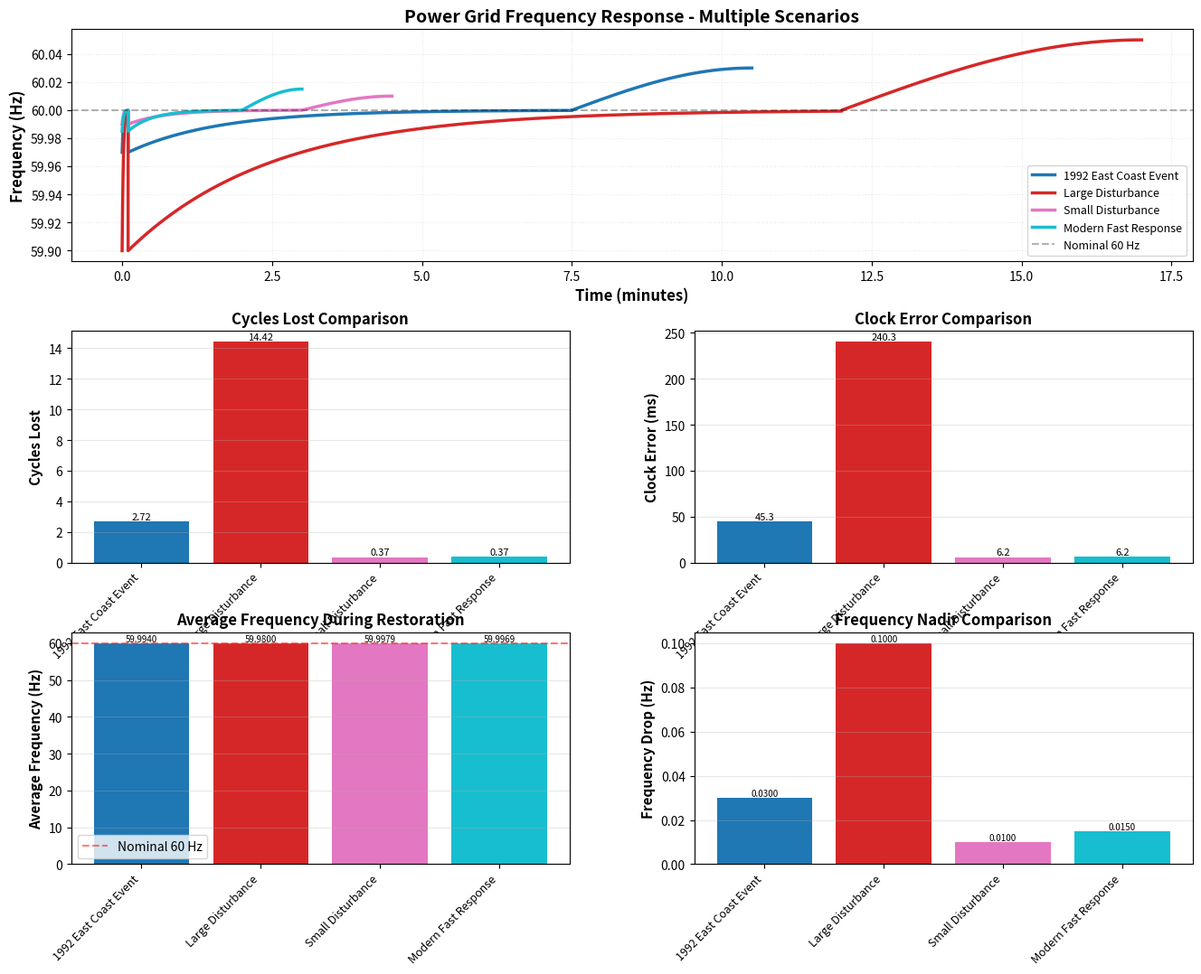

Python code for this plot:
#!/usr/bin/env python3
"""
Demonstration Script - Power Grid Frequency Calculations
Shows all calculations and results without GUI
"""

import numpy as np
import matplotlib
matplotlib.use('Agg')  # Non-interactive backend
import matplotlib.pyplot as plt
from datetime import datetime


def simulate_frequency_response(params):
    """Simulate the frequency response"""
    # Time arrays
    t_drop = np.linspace(0, 0.1, 50)
    t_restore = np.linspace(0.1, params['restoration_time'], 1000)
    t_overshoot = np.linspace(params['restoration_time'],
                              params['restoration_time'] + params['overshoot_time'],
                              500)

    # Phase 1: Exponential drop
    tau_drop = 0.02
    freq_drop = (params['initial_freq'] - params['min_freq']) * \
                (1 - np.exp(-t_drop / tau_drop)) + params['min_freq']

    # Phase 2: Exponential restoration
    tau_restore = params['restoration_time'] / 5
    time_since_drop = t_restore - 0.1
    freq_restore = params['min_freq'] + \
                  (params['initial_freq'] - params['min_freq']) * \
                  (1 - np.exp(-time_since_drop / tau_restore))

    # Phase 3: Overshoot
    t_overshoot_rel = t_overshoot - params['restoration_time']
    freq_overshoot = params['initial_freq'] + \
                    (params['overshoot_freq'] - params['initial_freq']) * \
                    np.sin(np.pi * t_overshoot_rel / (2 * params['overshoot_time']))

    # Combine
    time = np.concatenate([t_drop, t_restore, t_overshoot])
    frequency = np.concatenate([freq_drop, freq_restore, freq_overshoot])

    return time, frequency


def calculate_results(time, frequency, params):
    """Calculate all required results"""
    results = {}

    # Focus on restoration period
    restoration_mask = time <= params['restoration_time']
    time_restore = time[restoration_mask]
    freq_restore = frequency[restoration_mask]

    # a. Average frequency
    results['avg_freq'] = np.trapz(freq_restore, time_restore) / params['restoration_time']

    # b. Cycles generated
    results['cycles_actual'] = np.trapz(freq_restore, time_restore) * 60

    # c. Cycles at 60 Hz
    results['cycles_normal'] = params['initial_freq'] * params['restoration_time'] * 60

    # Cycles lost
    results['cycles_lost'] = results['cycles_normal'] - results['cycles_actual']

    # d. Clock calculations
    cycles_per_turn = 60 * 60
    results['clock_turns'] = results['cycles_actual'] / cycles_per_turn

    clock_time_seconds = results['cycles_actual'] / 60
    actual_time_seconds = params['restoration_time'] * 60
    results['clock_error_s'] = actual_time_seconds - clock_time_seconds
    results['clock_error_ms'] = results['clock_error_s'] * 1000

    results['power_loss_pct'] = (params['lost_power'] / params['total_power']) * 100
    results['freq_drop'] = params['initial_freq'] - params['min_freq']

    return results


def print_results(scenario_name, params, results):
    """Print formatted results"""
    print("\n" + "="*80)
    print(f"SCENARIO: {scenario_name}")
    print("="*80)

    print("\nSYSTEM PARAMETERS:")
    print("-"*80)
    print(f"Total System Power:          {params['total_power']:>10.2f} MW")
    print(f"Lost Generation:             {params['lost_power']:>10.2f} MW")
    print(f"Power Loss Percentage:       {results['power_loss_pct']:>10.2f} %")
    print(f"Initial Frequency:           {params['initial_freq']:>10.4f} Hz")
    print(f"Minimum Frequency:           {params['min_freq']:>10.4f} Hz")
    print(f"Frequency Drop:              {results['freq_drop']:>10.4f} Hz")
    print(f"Restoration Time:            {params['restoration_time']:>10.2f} minutes")

    print("\nCALCULATED RESULTS:")
    print("-"*80)
    print(f"a. Average Frequency:        {results['avg_freq']:>10.6f} Hz")
    print(f"b. Cycles Generated:         {results['cycles_actual']:>10.2f} cycles")
    print(f"c. Cycles @ 60 Hz:           {results['cycles_normal']:>10.2f} cycles")
    print(f"   Cycles Lost:              {results['cycles_lost']:>10.2f} cycles")
    print(f"d. Clock Minute Hand Turns:  {results['clock_turns']:>10.6f} turns")
    print(f"   Expected Turns:           {params['restoration_time']:>10.6f} turns")
    print(f"   Turn Deficit:             {params['restoration_time'] - results['clock_turns']:>10.6f} turns")
    print(f"   Clock Error:              {results['clock_error_s']:>10.6f} seconds")
    print(f"   Clock Error:              {results['clock_error_ms']:>10.2f} milliseconds")

    print("\nINTERPRETATION:")
    print("-"*80)
    print(f"• The frequency dropped by {results['freq_drop']:.4f} Hz due to loss of")
    print(f"  {params['lost_power']:.0f} MW ({results['power_loss_pct']:.2f}% of system capacity)")
    print(f"• During the {params['restoration_time']:.1f}-minute restoration period,")
    print(f"  {results['cycles_lost']:.2f} AC cycles were lost")
    print(f"• Electric clocks ran slow by {results['clock_error_ms']:.2f} milliseconds")
    print(f"• The minute hand completed {results['clock_turns']:.6f} turns instead of")
    print(f"  the expected {params['restoration_time']:.6f} turns")

    # Calculate overshoot needed
    if results['cycles_lost'] > 0:
        overshoot_needed = results['cycles_lost'] / (params['overshoot_time'] * 60)
        freq_needed = params['initial_freq'] + overshoot_needed
        print(f"\nOVERSHOOT CORRECTION:")
        print(f"• To recover {results['cycles_lost']:.2f} lost cycles in {params['overshoot_time']:.1f} minutes:")
        print(f"  Required frequency: {freq_needed:.4f} Hz")
        print(f"  Planned overshoot: {params['overshoot_freq']:.4f} Hz")

        cycles_recovered = (params['overshoot_freq'] - params['initial_freq']) * params['overshoot_time'] * 60
        print(f"  Cycles that will be recovered: {cycles_recovered:.2f} cycles")
        remaining_error = (results['cycles_lost'] - cycles_recovered) / 60
        print(f"  Remaining clock error after correction: {remaining_error*1000:.2f} ms")


def save_plots(scenarios_data, filename='frequency_analysis.png'):
    """Create and save comprehensive plots"""
    fig = plt.figure(figsize=(16, 12))
    gs = fig.add_gridspec(3, 2, hspace=0.3, wspace=0.25)

    colors = plt.cm.tab10(np.linspace(0, 1, len(scenarios_data)))

    # Plot 1: Frequency Comparison
    ax1 = fig.add_subplot(gs[0, :])
    for i, (name, data) in enumerate(scenarios_data.items()):
        ax1.plot(data['time'], data['frequency'], linewidth=2.5,
                label=name, color=colors[i])
    ax1.axhline(y=60.0, color='k', linestyle='--', alpha=0.3, label='Nominal 60 Hz')
    ax1.set_xlabel('Time (minutes)', fontsize=12, fontweight='bold')
    ax1.set_ylabel('Frequency (Hz)', fontsize=12, fontweight='bold')
    ax1.set_title('Power Grid Frequency Response - Multiple Scenarios', fontsize=14, fontweight='bold')
    ax1.grid(True, alpha=0.3, linestyle=':')
    ax1.legend(loc='best', fontsize=9)

    # Plot 2: Cycles Lost Comparison
    ax2 = fig.add_subplot(gs[1, 0])
    names = list(scenarios_data.keys())
    cycles_lost = [scenarios_data[name]['results']['cycles_lost'] for name in names]
    bars = ax2.bar(range(len(names)), cycles_lost, color=colors)
    ax2.set_xticks(range(len(names)))
    ax2.set_xticklabels(names, rotation=45, ha='right', fontsize=9)
    ax2.set_ylabel('Cycles Lost', fontsize=11, fontweight='bold')
    ax2.set_title('Cycles Lost Comparison', fontsize=12, fontweight='bold')
    ax2.grid(True, alpha=0.3, axis='y')

    for i, bar in enumerate(bars):
        height = bar.get_height()
        ax2.text(bar.get_x() + bar.get_width()/2., height,
                f'{height:.2f}', ha='center', va='bottom', fontsize=8)

    # Plot 3: Clock Error Comparison
    ax3 = fig.add_subplot(gs[1, 1])
    clock_errors = [scenarios_data[name]['results']['clock_error_ms'] for name in names]
    bars = ax3.bar(range(len(names)), clock_errors, color=colors)
    ax3.set_xticks(range(len(names)))
    ax3.set_xticklabels(names, rotation=45, ha='right', fontsize=9)
    ax3.set_ylabel('Clock Error (ms)', fontsize=11, fontweight='bold')
    ax3.set_title('Clock Error Comparison', fontsize=12, fontweight='bold')
    ax3.grid(True, alpha=0.3, axis='y')

    for i, bar in enumerate(bars):
        height = bar.get_height()
        ax3.text(bar.get_x() + bar.get_width()/2., height,
                f'{height:.1f}', ha='center', va='bottom', fontsize=8)

    # Plot 4: Average Frequency Comparison
    ax4 = fig.add_subplot(gs[2, 0])
    avg_freqs = [scenarios_data[name]['results']['avg_freq'] for name in names]
    bars = ax4.bar(range(len(names)), avg_freqs, color=colors)
    ax4.axhline(y=60.0, color='r', linestyle='--', alpha=0.5, label='Nominal 60 Hz')
    ax4.set_xticks(range(len(names)))
    ax4.set_xticklabels(names, rotation=45, ha='right', fontsize=9)
    ax4.set_ylabel('Average Frequency (Hz)', fontsize=11, fontweight='bold')
    ax4.set_title('Average Frequency During Restoration', fontsize=12, fontweight='bold')
    ax4.grid(True, alpha=0.3, axis='y')
    ax4.legend()

    for i, bar in enumerate(bars):
        height = bar.get_height()
        ax4.text(bar.get_x() + bar.get_width()/2., height,
                f'{height:.4f}', ha='center', va='bottom', fontsize=7)

    # Plot 5: Frequency Drop Comparison
    ax5 = fig.add_subplot(gs[2, 1])
    freq_drops = [scenarios_data[name]['results']['freq_drop'] for name in names]
    bars = ax5.bar(range(len(names)), freq_drops, color=colors)
    ax5.set_xticks(range(len(names)))
    ax5.set_xticklabels(names, rotation=45, ha='right', fontsize=9)
    ax5.set_ylabel('Frequency Drop (Hz)', fontsize=11, fontweight='bold')
    ax5.set_title('Frequency Nadir Comparison', fontsize=12, fontweight='bold')
    ax5.grid(True, alpha=0.3, axis='y')

    for i, bar in enumerate(bars):
        height = bar.get_height()
        ax5.text(bar.get_x() + bar.get_width()/2., height,
                f'{height:.4f}', ha='center', va='bottom', fontsize=7)

    plt.savefig(filename, dpi=300, bbox_inches='tight')
    print(f"\n📊 Plots saved to: {filename}")


def main():
    """Main demonstration"""
    print("\n" + "="*80)
    print("POWER GRID FREQUENCY SIMULATOR - CALCULATION DEMONSTRATION")
    print("November 12, 1992 East Coast Power Grid Event Analysis")
    print("="*80)

    # Define scenarios
    scenarios = {
        "1992 East Coast Event": {
            'total_power': 18823,
            'lost_power': 1050,
            'initial_freq': 60.0,
            'min_freq': 59.97,
            'restoration_time': 7.5,
            'recovery_time': 6.0,
            'overshoot_freq': 60.03,
            'overshoot_time': 3.0
        },
        "Large Disturbance": {
            'total_power': 18823,
            'lost_power': 2500,
            'initial_freq': 60.0,
            'min_freq': 59.90,
            'restoration_time': 12.0,
            'recovery_time': 8.0,
            'overshoot_freq': 60.05,
            'overshoot_time': 5.0
        },
        "Small Disturbance": {
            'total_power': 18823,
            'lost_power': 300,
            'initial_freq': 60.0,
            'min_freq': 59.99,
            'restoration_time': 3.0,
            'recovery_time': 2.0,
            'overshoot_freq': 60.01,
            'overshoot_time': 1.5
        },
        "Modern Fast Response": {
            'total_power': 25000,
            'lost_power': 1050,
            'initial_freq': 60.0,
            'min_freq': 59.985,
            'restoration_time': 2.0,
            'recovery_time': 1.5,
            'overshoot_freq': 60.015,
            'overshoot_time': 1.0
        }
    }

    # Process each scenario
    scenarios_data = {}

    for name, params in scenarios.items():
        # Simulate
        time, frequency = simulate_frequency_response(params)
        results = calculate_results(time, frequency, params)

        # Store
        scenarios_data[name] = {
            'params': params,
            'time': time,
            'frequency': frequency,
            'results': results
        }

        # Print
        print_results(name, params, results)

    # Create plots
    print("\n" + "="*80)
    print("Generating comparison plots...")
    print("="*80)
    save_plots(scenarios_data)

    print("\n" + "="*80)
    print("DEMONSTRATION COMPLETE")
    print("="*80)
    print("\nTo run the interactive simulators:")
    print("  python power_grid_frequency_simulator.py          (basic)")
    print("  python power_grid_simulator_advanced.py           (advanced)")
    print("\nFor detailed explanations, see:")
    print("  SOLUTIONS.md       - Mathematical solutions")
    print("  QUICKSTART.md      - Usage guide")
    print("  README_POWER_GRID.md - Comprehensive documentation")
    print("="*80 + "\n")


if __name__ == "__main__":
    main()
